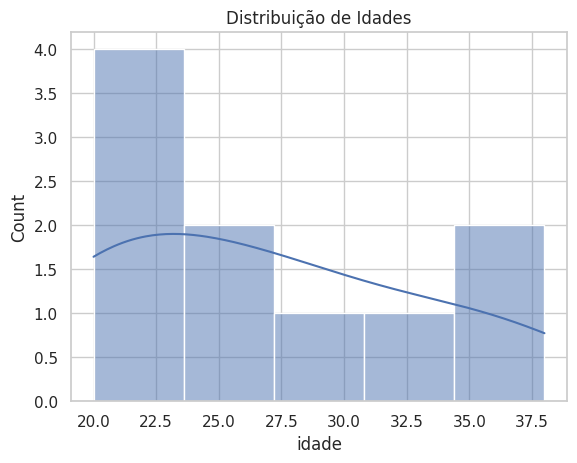

Write the Python code that produced this figure. (Note: this script raises an exception after producing the figure.)
import seaborn as sns
import matplotlib.pyplot as plt
import pandas as pd
import random
import numpy as np


nomes = ['Maria','Pedro','Joao','Ana','Beatriz']
regioes = ['SP','RJ','MA','PA','MG']

dados = {
    'nome': [random.choice(nomes) for _ in range(10)],
    'regioes': [random.choice(regioes) for _ in range(10)],
    'idade': [random.randint(18,50) for _ in range(10)]
}
df = pd.DataFrame(dados)

# Dataset exemplo
sns.set_theme(style="whitegrid")
print(df.head())

# Histograma
sns.histplot(df["idade"], kde=True)
plt.title("Distribuição de Idades")
plt.show()

# Gráfico de barras por região
sns.barplot(x="regiao", y="idade", data=df, estimator="mean", errorbar=None)
plt.title("Média de Idade por Região")
plt.show()

# Gráfico de dispersão
sns.scatterplot(x="idade", y="idade" * 1.5 + np.random.randint(-10, 10, len(df)))
plt.title("Exemplo de Dispersão")
plt.show()
